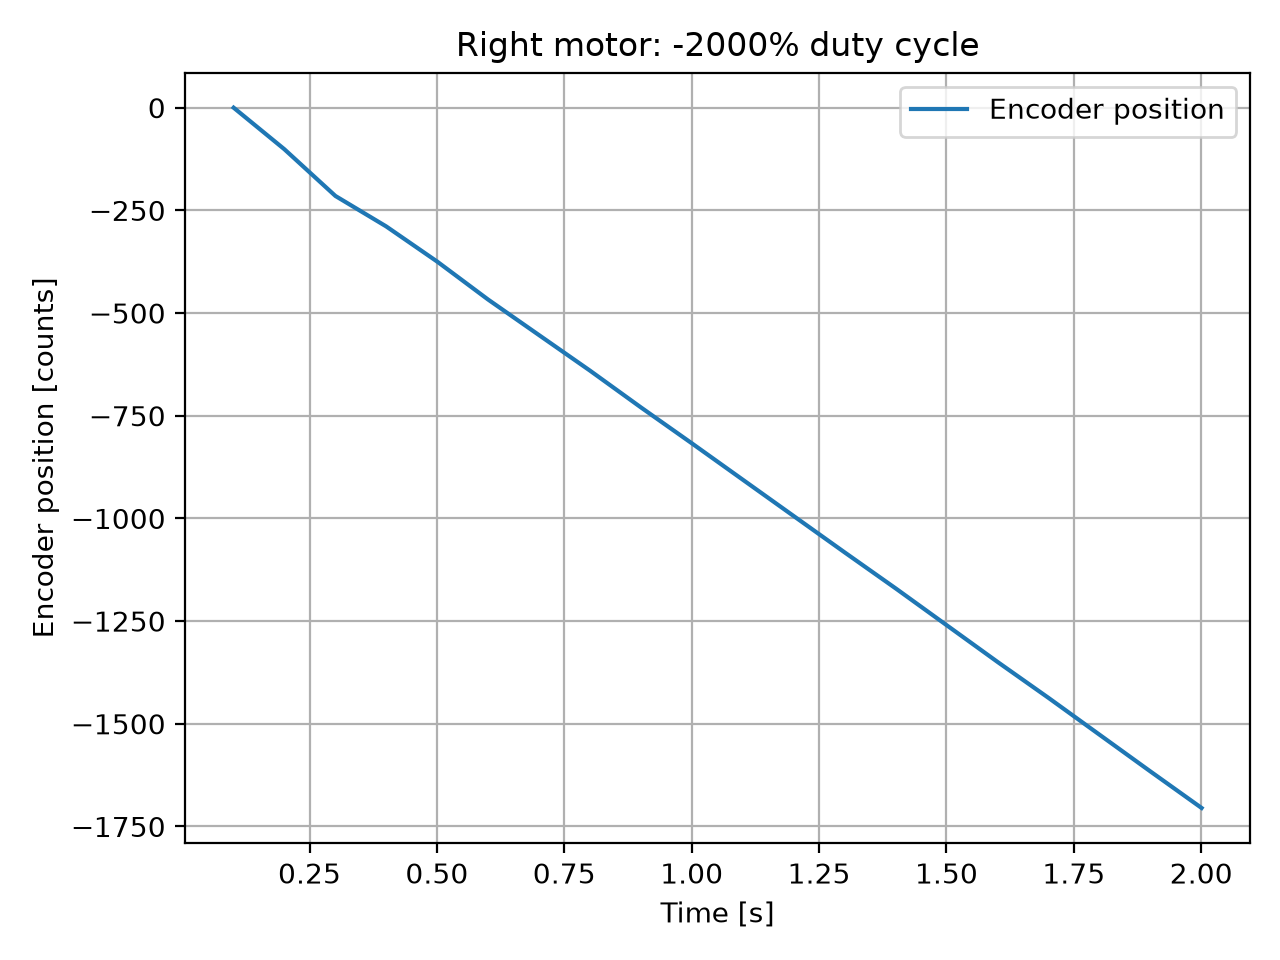

The file beside this chart, header and first rows:
# motor=right, duty_cycle_pct=-2000.0
time_us, position_counts
101058, 0.0
200479, -101.0
300922, -215.0
400404, -289.0
500897, -375.0
600327, -467.0
700773, -554.0
800210, -640.0
900706, -730.0
1000137, -817.0
1100580, -906.0
1201084, -995.0
1300553, -1083
1401052, -1171
1500439, -1260
1600941, -1350
1700372, -1437
1800868, -1527
1900262, -1616
2000764, -1705
